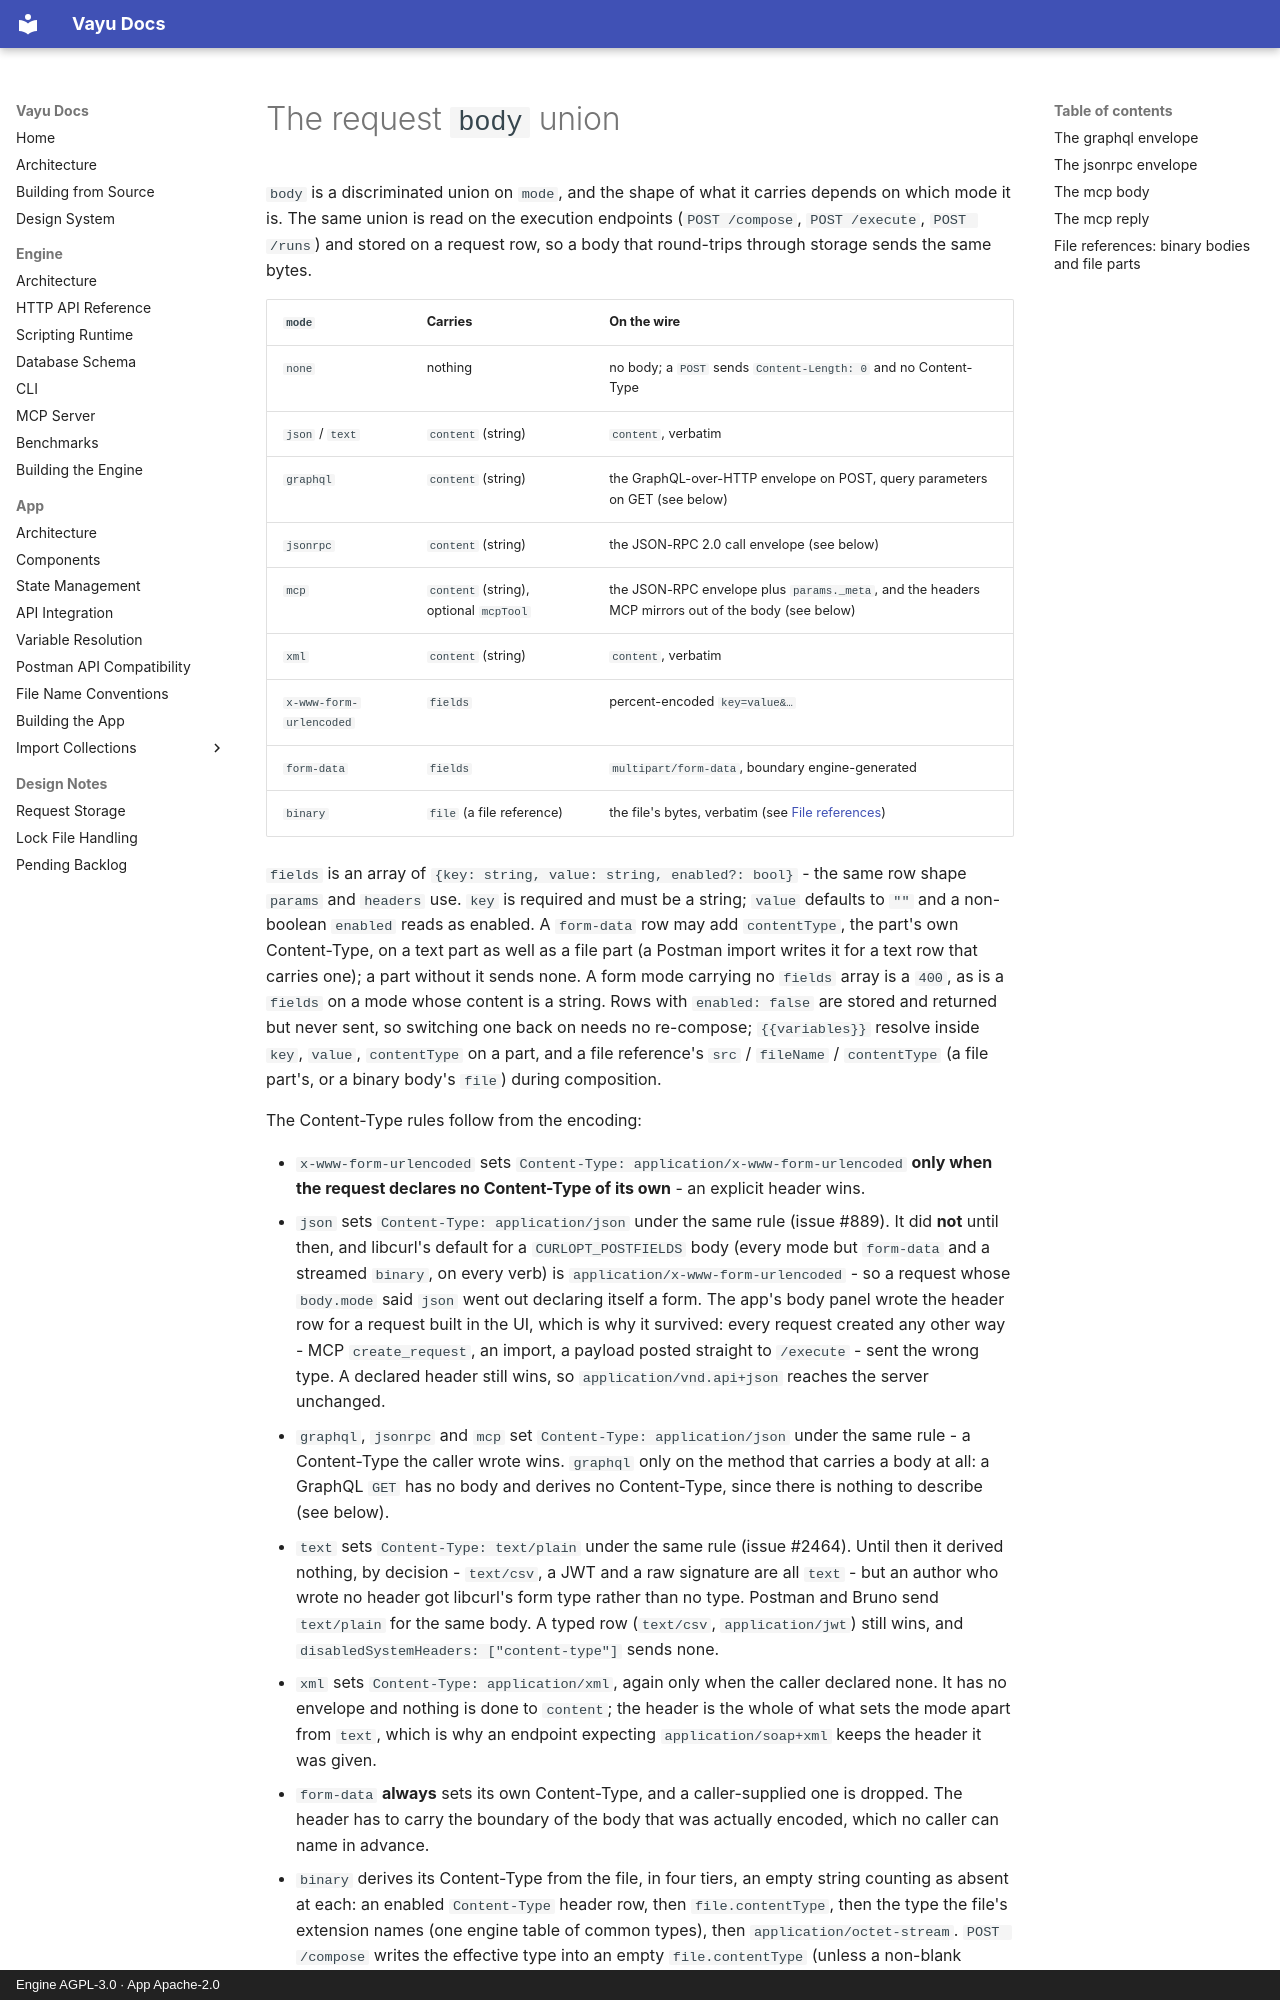

repository: athrvk/vayu · page: engine/api-reference/request-body/index.html · generator: mkdocs · copyright: Engine AGPL-3.0 · App Apache-2.0

---
description: >-
  The request `body` union a stored request and a send carry: every mode, its fields and what the engine accepts.
---

# The request `body` union

`body` is a discriminated union on `mode`, and the shape of what it carries depends on which mode it is.
The same union is read on the execution endpoints (`POST /compose`, `POST /execute`, `POST /runs`) and stored on a request row, so a body that round-trips through storage sends the same bytes.

| `mode` | Carries | On the wire |
|---|---|---|
| `none` | nothing | no body; a `POST` sends `Content-Length: 0` and no Content-Type |
| `json` / `text` | `content` (string) | `content`, verbatim |
| `graphql` | `content` (string) | the GraphQL-over-HTTP envelope on POST, query parameters on GET (see below) |
| `jsonrpc` | `content` (string) | the JSON-RPC 2.0 call envelope (see below) |
| `mcp` | `content` (string), optional `mcpTool` | the JSON-RPC envelope plus `params._meta`, and the headers MCP mirrors out of the body (see below) |
| `xml` | `content` (string) | `content`, verbatim |
| `x-www-form-urlencoded` | `fields` | percent-encoded `key=value&…` |
| `form-data` | `fields` | `multipart/form-data`, boundary engine-generated |
| `binary` | `file` (a file reference) | the file's bytes, verbatim (see [File references](#file-references-binary-bodies-and-file-parts)) |

`fields` is an array of `{key: string, value: string, enabled?: bool}` - the same row shape `params` and `headers` use.
`key` is required and must be a string; `value` defaults to `""` and a non-boolean `enabled` reads as enabled.
A `form-data` row may add `contentType`, the part's own Content-Type, on a text part as well as a file part (a Postman import writes it for a text row that carries one); a part without it sends none.
A form mode carrying no `fields` array is a `400`, as is a `fields` on a mode whose content is a string.
Rows with `enabled: false` are stored and returned but never sent, so switching one back on needs no re-compose; `{{variables}}` resolve inside `key`, `value`, `contentType` on a part, and a file reference's `src` / `fileName` / `contentType` (a file part's, or a binary body's `file`) during composition.

The Content-Type rules follow from the encoding:

- `x-www-form-urlencoded` sets `Content-Type: application/x-www-form-urlencoded` **only when the request declares no Content-Type of its own** - an explicit header wins.
- `json` sets `Content-Type: application/json` under the same rule (issue #889).
  It did **not** until then, and libcurl's default for a `CURLOPT_POSTFIELDS` body (every mode but `form-data` and a streamed `binary`, on every verb) is `application/x-www-form-urlencoded` - so a request whose `body.mode` said `json` went out declaring itself a form.
  The app's body panel wrote the header row for a request built in the UI, which is why it survived: every request created any other way - MCP `create_request`, an import, a payload posted straight to `/execute` - sent the wrong type.
  A declared header still wins, so `application/vnd.api+json` reaches the server unchanged.
- `graphql`, `jsonrpc` and `mcp` set `Content-Type: application/json` under the same rule - a Content-Type the caller wrote wins.
  `graphql` only on the method that carries a body at all: a GraphQL `GET` has no body and derives no Content-Type, since there is nothing to describe (see below).
- `text` sets `Content-Type: text/plain` under the same rule (issue #2464).
  Until then it derived nothing, by decision - `text/csv`, a JWT and a raw signature are all `text` - but an author who wrote no header got libcurl's form type rather than no type.
  Postman and Bruno send `text/plain` for the same body.
  A typed row (`text/csv`, `application/jwt`) still wins, and `disabledSystemHeaders: ["content-type"]` sends none.
- `xml` sets `Content-Type: application/xml`, again only when the caller declared none.
  It has no envelope and nothing is done to `content`; the header is the whole of what sets the mode apart from `text`, which is why an endpoint expecting `application/soap+xml` keeps the header it was given.
- `form-data` **always** sets its own Content-Type, and a caller-supplied one is dropped.
  The header has to carry the boundary of the body that was actually encoded, which no caller can name in advance.

- `binary` derives its Content-Type from the file, in four tiers, an empty string counting as absent at each: an enabled `Content-Type` header row, then `file.contentType`, then the type the file's extension names (one engine table of common types), then `application/octet-stream`.
  `POST /compose` writes the effective type into an empty `file.contentType` (unless a non-blank `Content-Type` header row is present, which wins at send anyway), so the composed payload - and a snippet generated from it - names the type the send uses.
